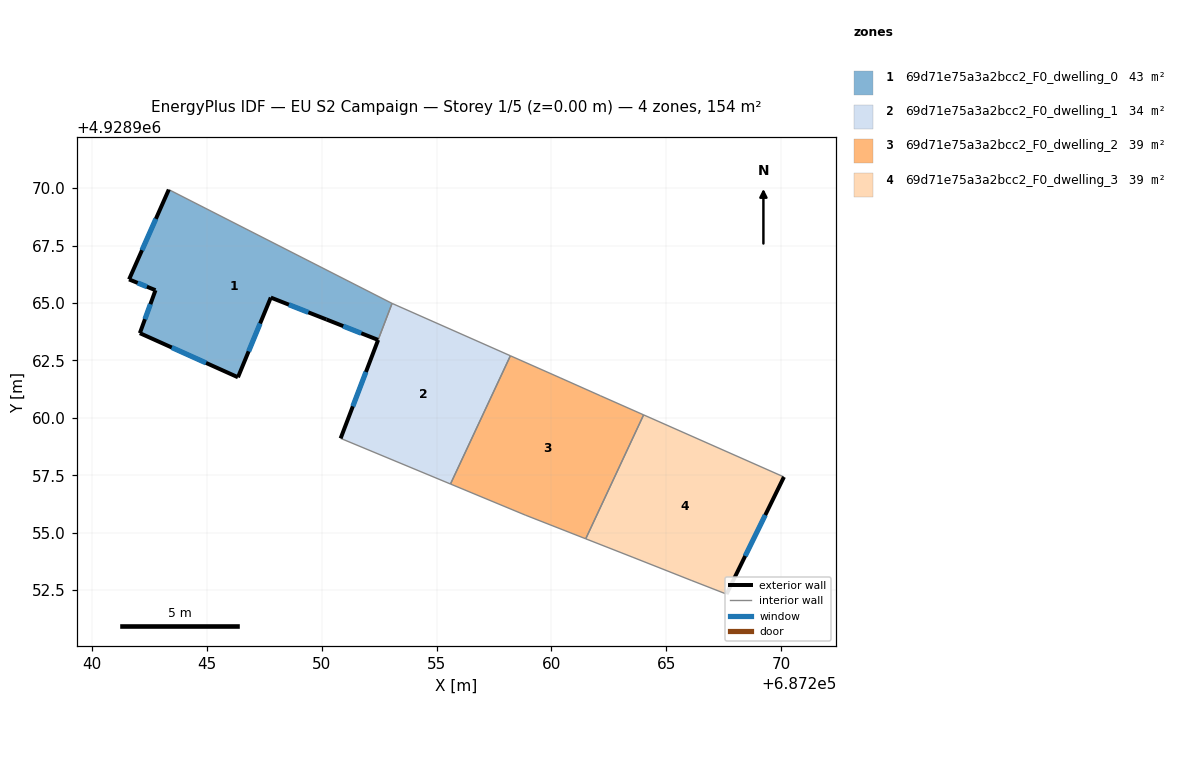
=== STOREY PLAN SPEC (per zone: floor XY polygon, exterior-wall plan segments, windows/doors) ===
zone 1: 69d71e75a3a2bcc2_F0_dwelling_0  (43.4 m²)
  floor: (687252.45, 4928963.39) (687253.06, 4928964.98) (687243.34, 4928969.93) (687241.61, 4928966.03) (687242.76, 4928965.55) (687242.08, 4928963.68) (687246.35, 4928961.76) (687247.78, 4928965.24) (687250.21, 4928964.28)
  exterior wall: (687250.21, 4928964.28) – (687247.78, 4928965.24)  [2.6 m]
    window: (687249.42, 4928964.59) – (687248.57, 4928964.92)  [1.0 m²]
  exterior wall: (687247.78, 4928965.24) – (687246.35, 4928961.76)  [3.8 m]
    window: (687247.32, 4928964.11) – (687246.82, 4928962.89)  [1.4 m²]
  exterior wall: (687246.35, 4928961.76) – (687242.08, 4928963.68)  [4.7 m]
    window: (687244.97, 4928962.39) – (687243.47, 4928963.06)  [1.7 m²]
  exterior wall: (687242.08, 4928963.68) – (687242.76, 4928965.55)  [2.0 m]
    window: (687242.31, 4928964.29) – (687242.54, 4928964.95)  [0.7 m²]
  exterior wall: (687242.76, 4928965.55) – (687241.61, 4928966.03)  [1.2 m]
    window: (687242.39, 4928965.71) – (687241.99, 4928965.87)  [0.5 m²]
  exterior wall: (687241.61, 4928966.03) – (687243.34, 4928969.93)  [4.3 m]
    window: (687242.18, 4928967.30) – (687242.78, 4928968.66)  [1.6 m²]
  exterior wall: (687252.45, 4928963.39) – (687250.21, 4928964.28)  [2.4 m]
    window: (687251.72, 4928963.68) – (687250.94, 4928963.99)  [0.9 m²]
  interior walls: 2
zone 2: 69d71e75a3a2bcc2_F0_dwelling_1  (33.6 m²)
  floor: (687255.61, 4928957.12) (687258.21, 4928962.70) (687253.06, 4928964.98) (687250.82, 4928959.11)
  exterior wall: (687250.82, 4928959.11) – (687252.46, 4928963.39)  [4.6 m]
    window: (687251.35, 4928960.50) – (687251.93, 4928962.00)  [1.7 m²]
  interior walls: 4
zone 3: 69d71e75a3a2bcc2_F0_dwelling_2  (38.5 m²)
  floor: (687261.49, 4928954.73) (687264.01, 4928960.13) (687262.12, 4928960.96) (687260.37, 4928961.75) (687258.21, 4928962.70) (687255.61, 4928957.12) (687258.86, 4928955.76)
  interior walls: 7
zone 4: 69d71e75a3a2bcc2_F0_dwelling_3  (38.5 m²)
  floor: (687267.62, 4928952.33) (687270.12, 4928957.42) (687264.01, 4928960.13) (687261.49, 4928954.73) (687263.55, 4928953.92) (687266.08, 4928952.92)
  exterior wall: (687270.12, 4928957.42) – (687267.62, 4928952.33)  [5.7 m]
    window: (687269.31, 4928955.77) – (687268.44, 4928953.98)  [2.1 m²]
  interior walls: 5

=== DERIVED (storey summary) ===
Building: EU S2 Campaign
Storey: 1 of 5  (floor level z = 0.00 m)
Storey gross floor area: 154.1 m²
Zones on this storey: 4
  - 69d71e75a3a2bcc2_F0_dwelling_0: floor 43.4 m²; exterior wall 21.0 m (62.9 m²); 7 window(s) 7.7 m²; WWR 12.2%
  - 69d71e75a3a2bcc2_F0_dwelling_1: floor 33.6 m²; exterior wall 4.6 m (13.8 m²); 1 window(s) 1.7 m²; WWR 12.2%
  - 69d71e75a3a2bcc2_F0_dwelling_2: floor 38.5 m²
  - 69d71e75a3a2bcc2_F0_dwelling_3: floor 38.5 m²; exterior wall 5.7 m (17.0 m²); 1 window(s) 2.1 m²; WWR 12.2%
Zone adjacency (shared interzone walls):
  - 69d71e75a3a2bcc2_F0_dwelling_0 ↔ 69d71e75a3a2bcc2_F0_dwelling_1
  - 69d71e75a3a2bcc2_F0_dwelling_1 ↔ 69d71e75a3a2bcc2_F0_dwelling_2
  - 69d71e75a3a2bcc2_F0_dwelling_2 ↔ 69d71e75a3a2bcc2_F0_dwelling_3